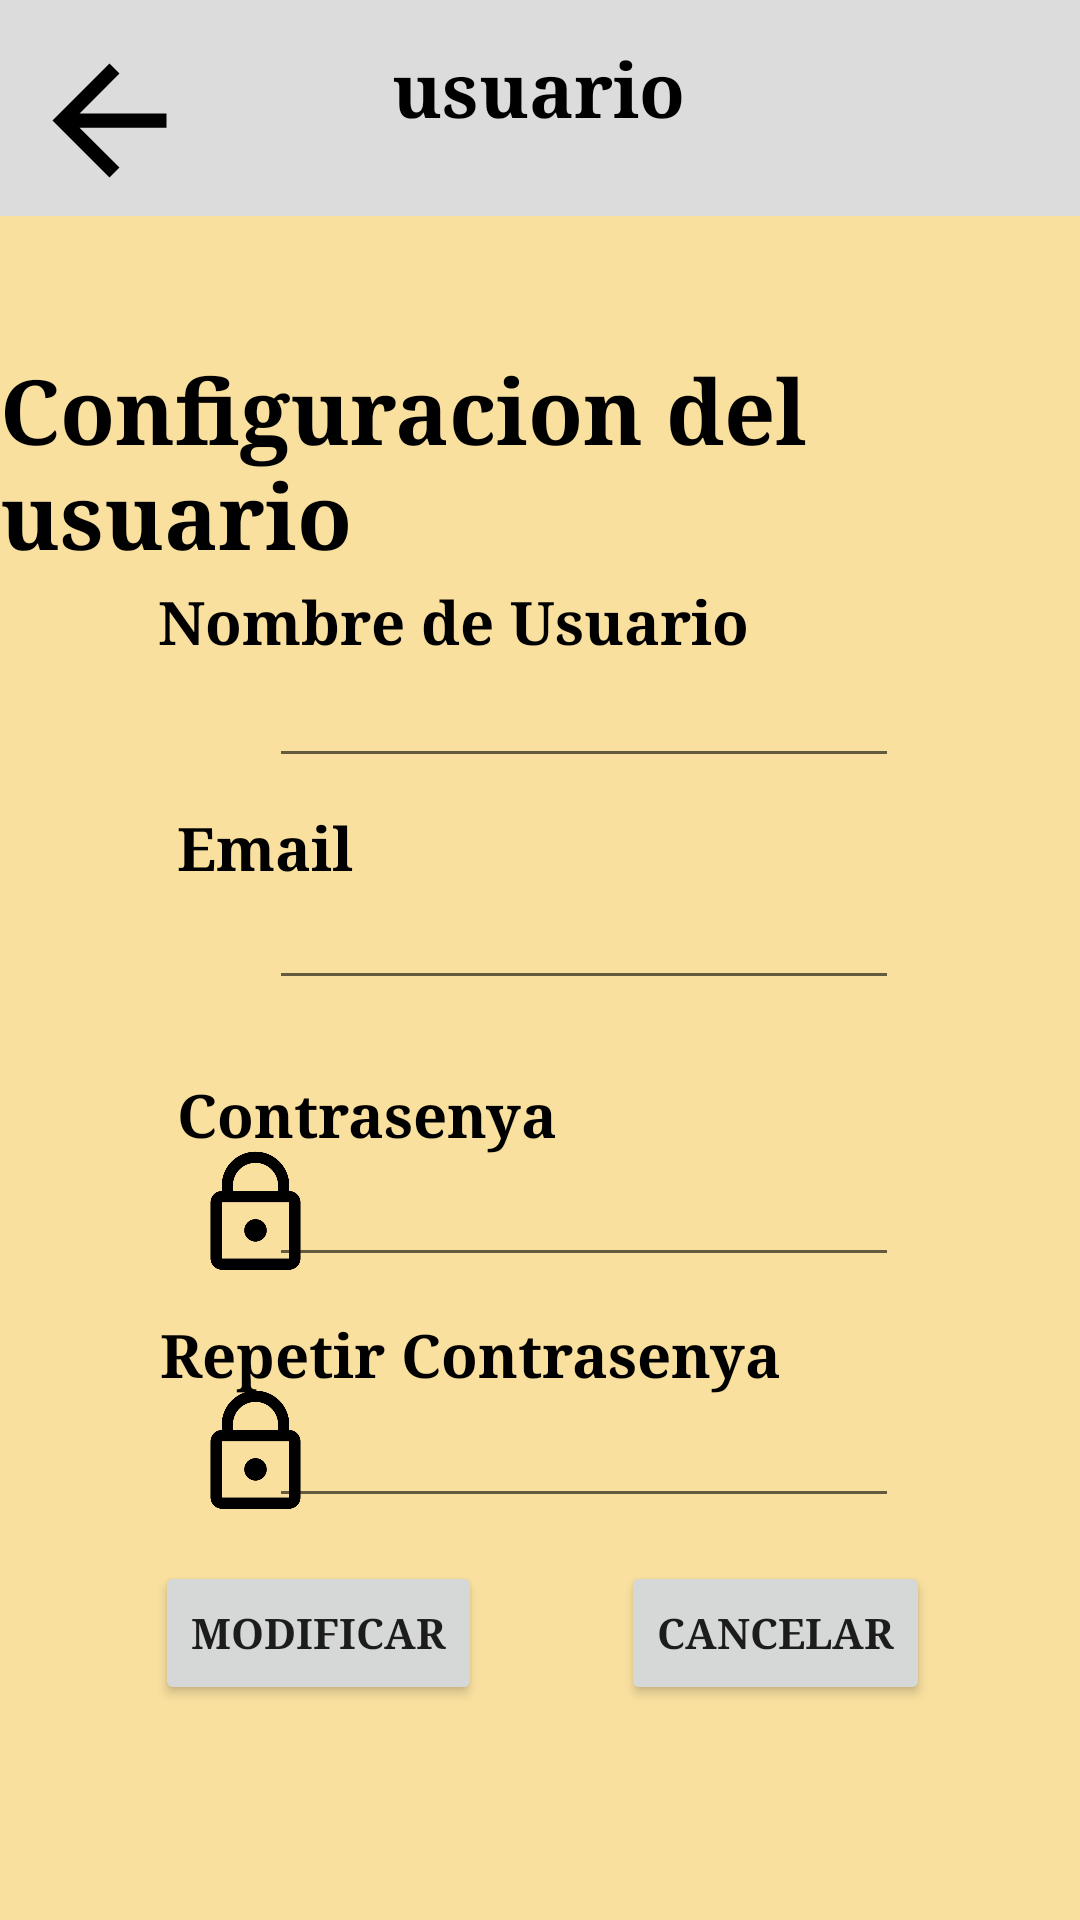

Write the Android layout XML for this screen, with the resource values it uses.
<!-- AndroidManifest.xml: application theme Theme.ExcoApp -->
<!-- res/layout/user_config.xml -->
<?xml version="1.0" encoding="utf-8"?>
<androidx.constraintlayout.widget.ConstraintLayout
    xmlns:android="http://schemas.android.com/apk/res/android"
    xmlns:app="http://schemas.android.com/apk/res-auto"
    xmlns:tools="http://schemas.android.com/tools"
    android:layout_width="match_parent"
    android:layout_height="match_parent"
    android:background="@color/Primary">

    <View
        android:id="@+id/view2"
        android:layout_width="416dp"
        android:layout_height="72dp"
        android:background="@color/Secundary"
        app:layout_constraintBottom_toBottomOf="parent"
        app:layout_constraintEnd_toEndOf="parent"
        app:layout_constraintHorizontal_bias="0.6"
        app:layout_constraintStart_toStartOf="parent"
        app:layout_constraintTop_toTopOf="parent"
        app:layout_constraintVertical_bias="0.0" />

    <ImageButton
        android:id="@+id/atras"
        android:layout_width="73dp"
        android:layout_height="57dp"
        android:background="@color/Secundary"
        android:scaleType="fitCenter"
        android:tint="@color/black"
        app:layout_constraintBottom_toBottomOf="parent"
        app:layout_constraintEnd_toEndOf="parent"
        app:layout_constraintHorizontal_bias="0.0"
        app:layout_constraintStart_toStartOf="parent"
        app:layout_constraintTop_toTopOf="parent"
        app:layout_constraintVertical_bias="0.02"
        app:srcCompat="@drawable/abc_vector_test"
        tools:ignore="MissingConstraints" />

    <TextView
        android:id="@+id/usuario"
        android:layout_width="184dp"
        android:layout_height="43dp"
        android:gravity="center_horizontal"
        android:text="usuario"
        android:textColor="@color/black"
        android:textAlignment="center"
        android:textSize="25sp"
        android:textStyle="bold"
        android:typeface="serif"
        app:layout_constraintBottom_toBottomOf="parent"
        app:layout_constraintEnd_toEndOf="parent"
        app:layout_constraintHorizontal_bias="0.497"
        app:layout_constraintStart_toStartOf="parent"
        app:layout_constraintTop_toTopOf="parent"
        app:layout_constraintVertical_bias="0.021" />

    <TextView
        android:id="@+id/textView4"
        android:layout_width="wrap_content"
        android:layout_height="wrap_content"
        android:text="Configuracion del usuario"
        android:textStyle="bold"
        android:textColor="@color/black"
        android:textSize="30sp"
        android:typeface="serif"
        app:layout_constraintBottom_toBottomOf="parent"
        app:layout_constraintEnd_toEndOf="parent"
        app:layout_constraintHorizontal_bias="0.492"
        app:layout_constraintStart_toStartOf="parent"
        app:layout_constraintTop_toTopOf="parent"
        app:layout_constraintVertical_bias="0.206" />

    <TextView
        android:id="@+id/textView5"
        android:layout_width="229dp"
        android:layout_height="27dp"
        android:textStyle="bold"
        android:text="Nombre de Usuario"
        android:textColor="@color/black"
        android:textSize="20sp"
        android:typeface="serif"
        app:layout_constraintBottom_toBottomOf="parent"
        app:layout_constraintEnd_toEndOf="parent"
        app:layout_constraintHorizontal_bias="0.401"
        app:layout_constraintStart_toStartOf="parent"
        app:layout_constraintTop_toTopOf="parent"
        app:layout_constraintVertical_bias="0.316" />

    <ImageView
        android:id="@+id/imageView6"
        android:layout_width="47dp"
        android:layout_height="45dp"
        android:scaleType="fitStart"
        app:layout_constraintBottom_toBottomOf="parent"
        app:layout_constraintEnd_toEndOf="parent"
        app:layout_constraintHorizontal_bias="0.2"
        app:layout_constraintStart_toStartOf="parent"
        app:layout_constraintTop_toTopOf="parent"
        app:layout_constraintVertical_bias="0.364"
        app:srcCompat="@drawable/usuario" />

    <EditText
        android:id="@+id/editTextTextPassword"
        android:layout_width="wrap_content"
        android:layout_height="wrap_content"
        android:ems="10"
        android:inputType="textPassword"
        app:layout_constraintBottom_toBottomOf="parent"
        app:layout_constraintEnd_toEndOf="parent"
        app:layout_constraintHorizontal_bias="0.597"
        app:layout_constraintStart_toStartOf="parent"
        app:layout_constraintTop_toTopOf="parent"
        app:layout_constraintVertical_bias="0.642" />

    <EditText
        android:id="@+id/user"
        android:layout_width="wrap_content"
        android:layout_height="wrap_content"
        android:ems="10"
        android:inputType="textEmailAddress"
        app:layout_constraintBottom_toBottomOf="parent"
        app:layout_constraintEnd_toEndOf="parent"
        app:layout_constraintHorizontal_bias="0.597"
        app:layout_constraintStart_toStartOf="parent"
        app:layout_constraintTop_toTopOf="parent"
        app:layout_constraintVertical_bias="0.364" />

    <EditText
        android:id="@+id/email"
        android:layout_width="wrap_content"
        android:layout_height="wrap_content"
        android:ems="10"
        android:inputType="textEmailAddress"
        app:layout_constraintBottom_toBottomOf="parent"
        app:layout_constraintEnd_toEndOf="parent"
        app:layout_constraintHorizontal_bias="0.597"
        app:layout_constraintStart_toStartOf="parent"
        app:layout_constraintTop_toTopOf="parent"
        app:layout_constraintVertical_bias="0.488" />

    <ImageView
        android:id="@+id/EmailIcon"
        android:layout_width="47dp"
        android:layout_height="45dp"
        app:layout_constraintBottom_toBottomOf="parent"
        app:layout_constraintEnd_toEndOf="parent"
        app:layout_constraintHorizontal_bias="0.2"
        app:layout_constraintStart_toStartOf="parent"
        app:layout_constraintTop_toTopOf="parent"
        app:layout_constraintVertical_bias="0.488"
        app:srcCompat="@drawable/fui_ic_mail_white_24dp"
        app:tint="@color/black" />

    <EditText
        android:id="@+id/editTextTextPassword2"
        android:layout_width="wrap_content"
        android:layout_height="wrap_content"
        android:ems="10"
        android:inputType="textPassword"
        app:layout_constraintBottom_toBottomOf="parent"
        app:layout_constraintEnd_toEndOf="parent"
        app:layout_constraintHorizontal_bias="0.597"
        app:layout_constraintStart_toStartOf="parent"
        app:layout_constraintTop_toTopOf="parent"
        app:layout_constraintVertical_bias="0.776" />

    <TextView
        android:id="@+id/textView6"
        android:layout_width="145dp"
        android:layout_height="26dp"
        android:text="Email"
        android:textColor="@color/black"
        android:textStyle="bold"
        android:textSize="20sp"
        android:typeface="serif"
        app:layout_constraintBottom_toBottomOf="parent"
        app:layout_constraintEnd_toEndOf="parent"
        app:layout_constraintHorizontal_bias="0.274"
        app:layout_constraintStart_toStartOf="parent"
        app:layout_constraintTop_toTopOf="parent"
        app:layout_constraintVertical_bias="0.438" />

    <ImageView
        android:id="@+id/passwordIcon1"
        android:layout_width="47dp"
        android:layout_height="45dp"
        android:scaleType="fitStart"
        app:layout_constraintBottom_toBottomOf="parent"
        app:layout_constraintEnd_toEndOf="parent"
        app:layout_constraintHorizontal_bias="0.2"
        app:layout_constraintStart_toStartOf="parent"
        app:layout_constraintTop_toTopOf="parent"
        app:layout_constraintVertical_bias="0.642"
        app:srcCompat="@drawable/candado" />

    <ImageView
        android:id="@+id/passwordIcon2"
        android:layout_width="47dp"
        android:layout_height="45dp"
        android:scaleType="fitStart"
        app:layout_constraintBottom_toBottomOf="parent"
        app:layout_constraintEnd_toEndOf="parent"
        app:layout_constraintHorizontal_bias="0.2"
        app:layout_constraintStart_toStartOf="parent"
        app:layout_constraintTop_toTopOf="parent"
        app:layout_constraintVertical_bias="0.776"
        app:srcCompat="@drawable/candado" />

    <TextView
        android:id="@+id/textView9"
        android:layout_width="221dp"
        android:layout_height="29dp"
        android:text="Repetir Contrasenya"
        android:textColor="@color/black"
        android:textStyle="bold"
        android:typeface="serif"
        android:textSize="20sp"
        app:layout_constraintBottom_toBottomOf="parent"
        app:layout_constraintEnd_toEndOf="parent"
        app:layout_constraintHorizontal_bias="0.384"
        app:layout_constraintStart_toStartOf="parent"
        app:layout_constraintTop_toTopOf="parent"
        app:layout_constraintVertical_bias="0.717" />

    <TextView
        android:id="@+id/textView7"
        android:layout_width="141dp"
        android:layout_height="29dp"
        android:textColor="@color/black"
        android:text="Contrasenya"
        android:textStyle="bold"
        android:typeface="serif"
        android:textSize="20sp"
        app:layout_constraintBottom_toBottomOf="parent"
        app:layout_constraintEnd_toEndOf="parent"
        app:layout_constraintHorizontal_bias="0.27"
        app:layout_constraintStart_toStartOf="parent"
        app:layout_constraintTop_toTopOf="parent"
        app:layout_constraintVertical_bias="0.586" />

    <Button
        android:id="@+id/Modifidor"
        android:layout_width="wrap_content"
        android:layout_height="wrap_content"
        android:text="Modificar"
        android:textStyle="bold"
        android:typeface="serif"
        app:layout_constraintBottom_toBottomOf="parent"
        app:layout_constraintEnd_toEndOf="parent"
        app:layout_constraintHorizontal_bias="0.206"
        app:layout_constraintStart_toStartOf="parent"
        app:layout_constraintTop_toTopOf="parent"
        app:layout_constraintVertical_bias="0.879" />

    <Button
        android:id="@+id/button3"
        android:layout_width="wrap_content"
        android:layout_height="wrap_content"
        android:typeface="serif"
        android:textStyle="bold"
        android:text="Cancelar"
        app:layout_constraintBottom_toBottomOf="parent"
        app:layout_constraintEnd_toEndOf="parent"
        app:layout_constraintHorizontal_bias="0.805"
        app:layout_constraintStart_toStartOf="parent"
        app:layout_constraintTop_toTopOf="parent"
        app:layout_constraintVertical_bias="0.879" />


</androidx.constraintlayout.widget.ConstraintLayout>
<!-- resources referenced by this layout -->
<resources>
  <color name="Primary">#F9E09F</color>
  <color name="Secundary">#DCDCDC</color>
  <color name="black">#FF000000</color>
  <!-- drawable candado: png bitmap (drawable, 6943 bytes) -->
  <style name="Theme.ExcoApp" parent="Theme.MaterialComponents.DayNight.DarkActionBar">
          
          <item name="colorPrimary">@color/purple_500</item>
          <item name="colorPrimaryVariant">@color/purple_700</item>
          <item name="colorOnPrimary">@color/white</item>
          
          <item name="colorSecondary">@color/teal_200</item>
          <item name="colorSecondaryVariant">@color/teal_700</item>
          <item name="colorOnSecondary">@color/black</item>
          
          <item name="android:statusBarColor" tools:targetApi="l">?attr/colorPrimaryVariant</item>
          
      </style>
  <color name="purple_500">#FF6200EE</color>
  <color name="purple_700">#FF3700B3</color>
  <color name="white">#FFFFFFFF</color>
  <color name="teal_200">#FF03DAC5</color>
  <color name="teal_700">#FF018786</color>
</resources>
